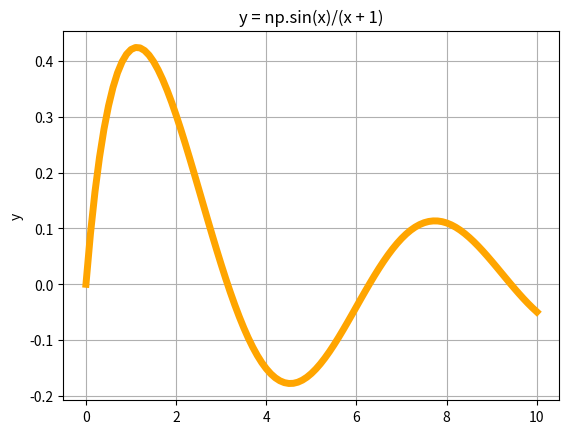

Reproduce this figure in Python.

import numpy as np
import matplotlib.pyplot as plt

numbers = [3,5,6,7,8]

anumbers = np.array(numbers)

print(type(numbers))
print(numbers)

print(type(anumbers))
print(anumbers)

a = np.arange(0, 10, 0.1)
print(a)

x = np.linspace(0, 10, 101)
print(x)

print(x * 100)

m = np.arange(10, 34).reshape(2, 12)
print(m)
print(m.shape)
print(m.ndim)
print(m.transpose())

print(x)
y = np.sin(x)/(x + 1)

print(y)

plt.plot(x, y, color='orange', linewidth=5)
plt.title('y = np.sin(x)/(x + 1)')
plt.ylabel('y')
plt.grid()
plt.show()
